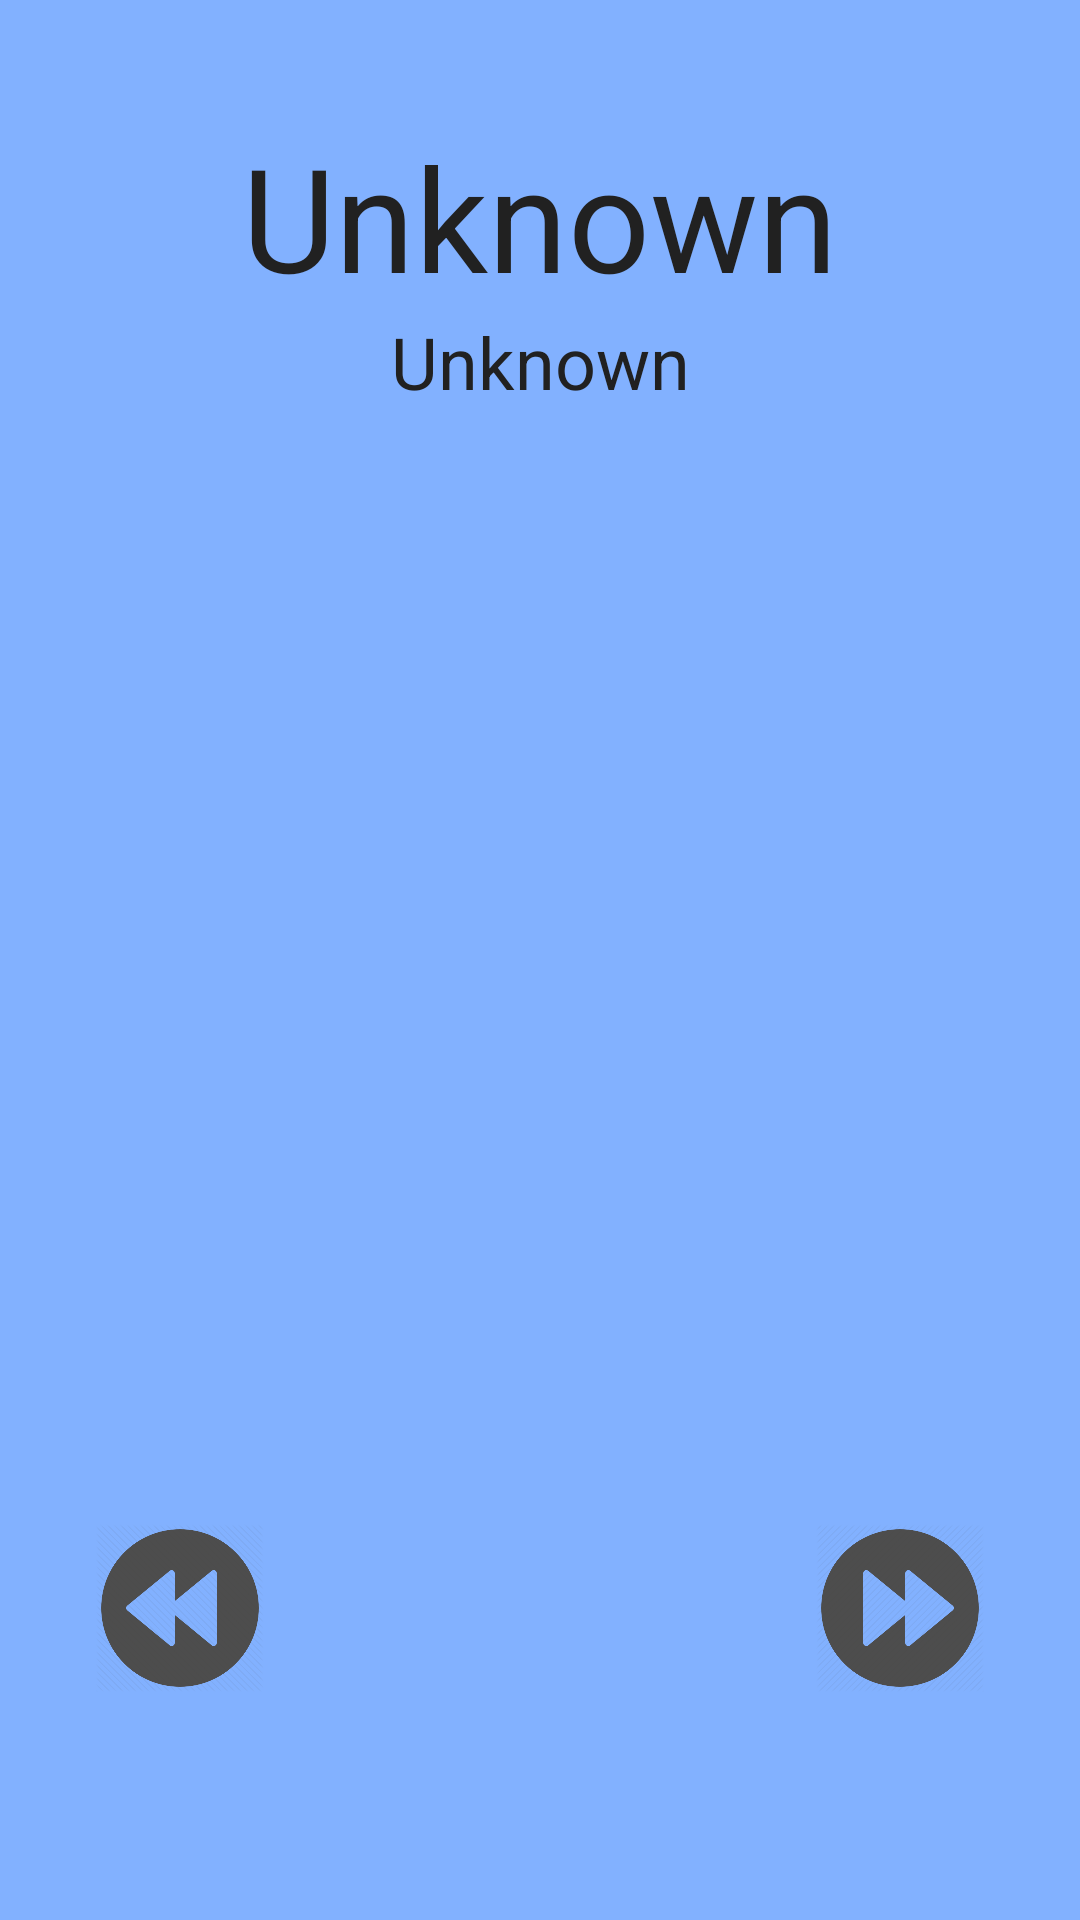

The Android layout XML behind this screen, and the referenced resources:
<!-- AndroidManifest.xml: application theme AppTheme -->
<!-- res/layout/activity_detail.xml -->
<?xml version="1.0" encoding="utf-8"?>
<RelativeLayout xmlns:android="http://schemas.android.com/apk/res/android"
    xmlns:tools="http://schemas.android.com/tools"
    android:id="@+id/activity_detail"
    android:layout_width="match_parent"
    android:layout_height="match_parent"
    android:paddingBottom="@dimen/activity_vertical_margin"
    android:paddingLeft="@dimen/activity_horizontal_margin"
    android:paddingRight="@dimen/activity_horizontal_margin"
    android:paddingTop="@dimen/activity_vertical_margin"
    android:background="@color/colorAccent"
    tools:context="com.example.android.lamusica.DetailActivity"
    >
    <LinearLayout
        android:layout_width="match_parent"
        android:layout_height="wrap_content"
        android:orientation="vertical"
        >
        <TextView
            android:id="@+id/detail_song_name"
            android:text="@string/detailDefault"
            android:textSize="48dp"
            android:layout_marginTop="24dp"
            style="@style/DetailNameStyle"
            />
        <TextView
            android:id="@+id/detail_artist_name"
            android:text="@string/detailDefault"
            android:textSize="24dp"
            style="@style/DetailNameStyle"
            />
    </LinearLayout>
    <LinearLayout
        android:layout_width="match_parent"
        android:layout_height="wrap_content"
        android:gravity="center_horizontal"
        android:orientation="horizontal"
        android:layout_alignParentBottom="true"
        android:layout_marginBottom="48dp"
        >
        <Button
            android:id="@+id/detail_rewind"
            android:background="@drawable/rewind"
            style="@style/DetailButtons"
            />
        <Button
            android:id="@+id/detail_stop"
            android:background="@drawable/stop"
            style="@style/DetailButtons"
            />
        <Button
            android:id="@+id/detail_play"
            android:background="@drawable/play"
            style="@style/DetailButtons"
            />
        <Button
            android:id="@+id/detail_forward"
            android:background="@drawable/forward"
            style="@style/DetailButtons"
            />
    </LinearLayout>
</RelativeLayout>
<!-- resources referenced by this layout -->
<resources>
  <color name="colorAccent">#82B1FF</color>
  <dimen name="activity_horizontal_margin">16dp</dimen>
  <dimen name="activity_vertical_margin">16dp</dimen>
  <!-- drawable forward: png bitmap (drawable, 20953 bytes) -->
  <!-- drawable rewind: png bitmap (drawable, 52041 bytes) -->
  <string name="detailDefault">Unknown</string>
  <style name="DetailButtons">
          <item name="android:layout_height">@dimen/buttonSize</item>
          <item name="android:layout_width">@dimen/buttonSize</item>
          <item name="android:layout_margin">12dp</item>
          <item name="android:onClick">buttonClicked</item>
      </style>
  <style name="DetailNameStyle">
          <item name="android:layout_height">wrap_content</item>
          <item name="android:layout_width">match_parent</item>
          <item name="android:textColor">@color/colorPrimaryDark</item>
          <item name="android:gravity">center_horizontal</item>
      </style>
  <style name="AppTheme" parent="Theme.AppCompat.Light.DarkActionBar">
          
          <item name="colorPrimary">@color/colorPrimary</item>
          <item name="colorPrimaryDark">@color/colorPrimaryDark</item>
          <item name="colorAccent">@color/white</item>
      </style>
  <dimen name="buttonSize">56dp</dimen>
  <color name="colorPrimaryDark">#212121</color>
  <color name="colorPrimary">#616161</color>
  <color name="white">#fff</color>
</resources>
